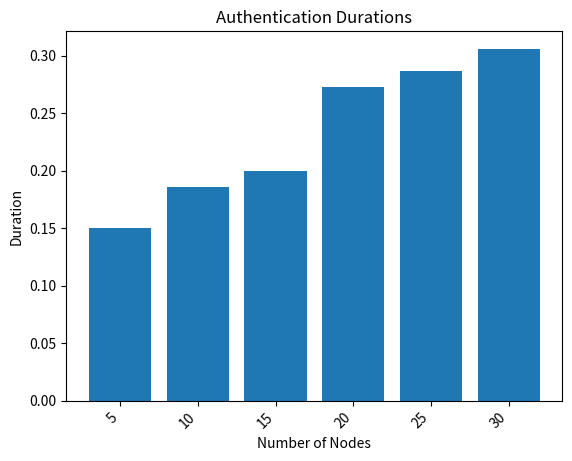

Here is the Python script that generated this plot:
Random_number_duration =   6.198883056640625e-06
puf_duration = 2.1457672119140625e-06 
encryption_duration = 0.0019729137420654297 
decryption_duration = 0.00276947021484375 
random_duration = 6.198883056640625e-06

 
spanning_tree5 = 5.0067901611328125e-06 
spanning_tree10 = 3.5762786865234375e-06 
spanning_tree15 = 5.0067901611328125e-06 
spanning_tree20 = 5.245208740234375e-06 
spanning_tree25 = 6.67572021484375e-06 
spanning_tree30 = 8.58306884765625e-06

 
Authentication5 = 0.150067901611328125
Authentication10 = 0.185762786865234375
Authentication15 = 0.200067901611328125
Authentication20 = 0.27245208740234375
Authentication25 = 0.2867572021484375
Authentication30 = 0.3058306884765625

# put the communication_time, decryption_duration, Randome_number_duration, puf_duration, encryption_duration, decryption_duration, random_duration, spanning_tree_duration, Authentication_duration in a bar graph using matplotlib
import matplotlib.pyplot as plt

# Given values
communication_time = 1.1682510375976562e-05
decryption_duration = 0.00276947021484375
random_number_duration = 6.198883056640625e-06
puf_duration = 2.1457672119140625e-06
encryption_duration = 0.0019729137420654297

# Variable names and their corresponding durations
data1 = {
    
    'Decrypt': decryption_duration,
    
    'Encrypt': encryption_duration
}

data2 = {
    'PNRG': random_number_duration,
    'PUF': puf_duration,
    'COMM': communication_time
}

# Plotting the bar chart
plt.bar(data1.keys(), data1.values())
plt.title('Durations of Variables')
plt.xlabel('Variable Names')
plt.ylabel('Duration')
plt.xticks(rotation=45, ha="right") # Rotate x-axis labels for better readability
# plt.show()
#save the graph as a png file
plt.savefig('durations_of_variables1.png')
# do the same thing for data2
# clear the current figure
plt.clf()
plt.bar(data2.keys(), data2.values())
plt.title('Durations of Variables')
plt.xlabel('Variable Names')
plt.ylabel('Duration')
# decrease the size of the x-axis labels and rotate for better readability
plt.xticks(rotation=45, ha="right")
# plt.show()
#save the graph as a png file
plt.savefig('durations_of_variables2.png')
plt.clf()

# do the same thing for spanning tree durations
spanning_tree_durations = {
    '5': spanning_tree5,
    '10': spanning_tree10,
    '15': spanning_tree15,
    '20': spanning_tree20,
    '25': spanning_tree25,
    '30': spanning_tree30
}
plt.bar(spanning_tree_durations.keys(), spanning_tree_durations.values())
plt.title('Spanning Tree Durations')
plt.xlabel('Number of Nodes')
plt.ylabel('Duration')
plt.xticks(rotation=45, ha="right")
# plt.show()
#save the graph as a png file
plt.savefig('spanning_tree_durations.png')

plt.clf()
# do the same thing for Authentication durations
Authentication_durations = {
    '5': Authentication5,
    '10': Authentication10,
    '15': Authentication15,
    '20': Authentication20,
    '25': Authentication25,
    '30': Authentication30
}
plt.bar(Authentication_durations.keys(), Authentication_durations.values())
plt.title('Authentication Durations')
plt.xlabel('Number of Nodes')
plt.ylabel('Duration')
plt.xticks(rotation=45, ha="right")
# plt.show()
#save the graph as a png file
plt.savefig('Authentication durations.png')

